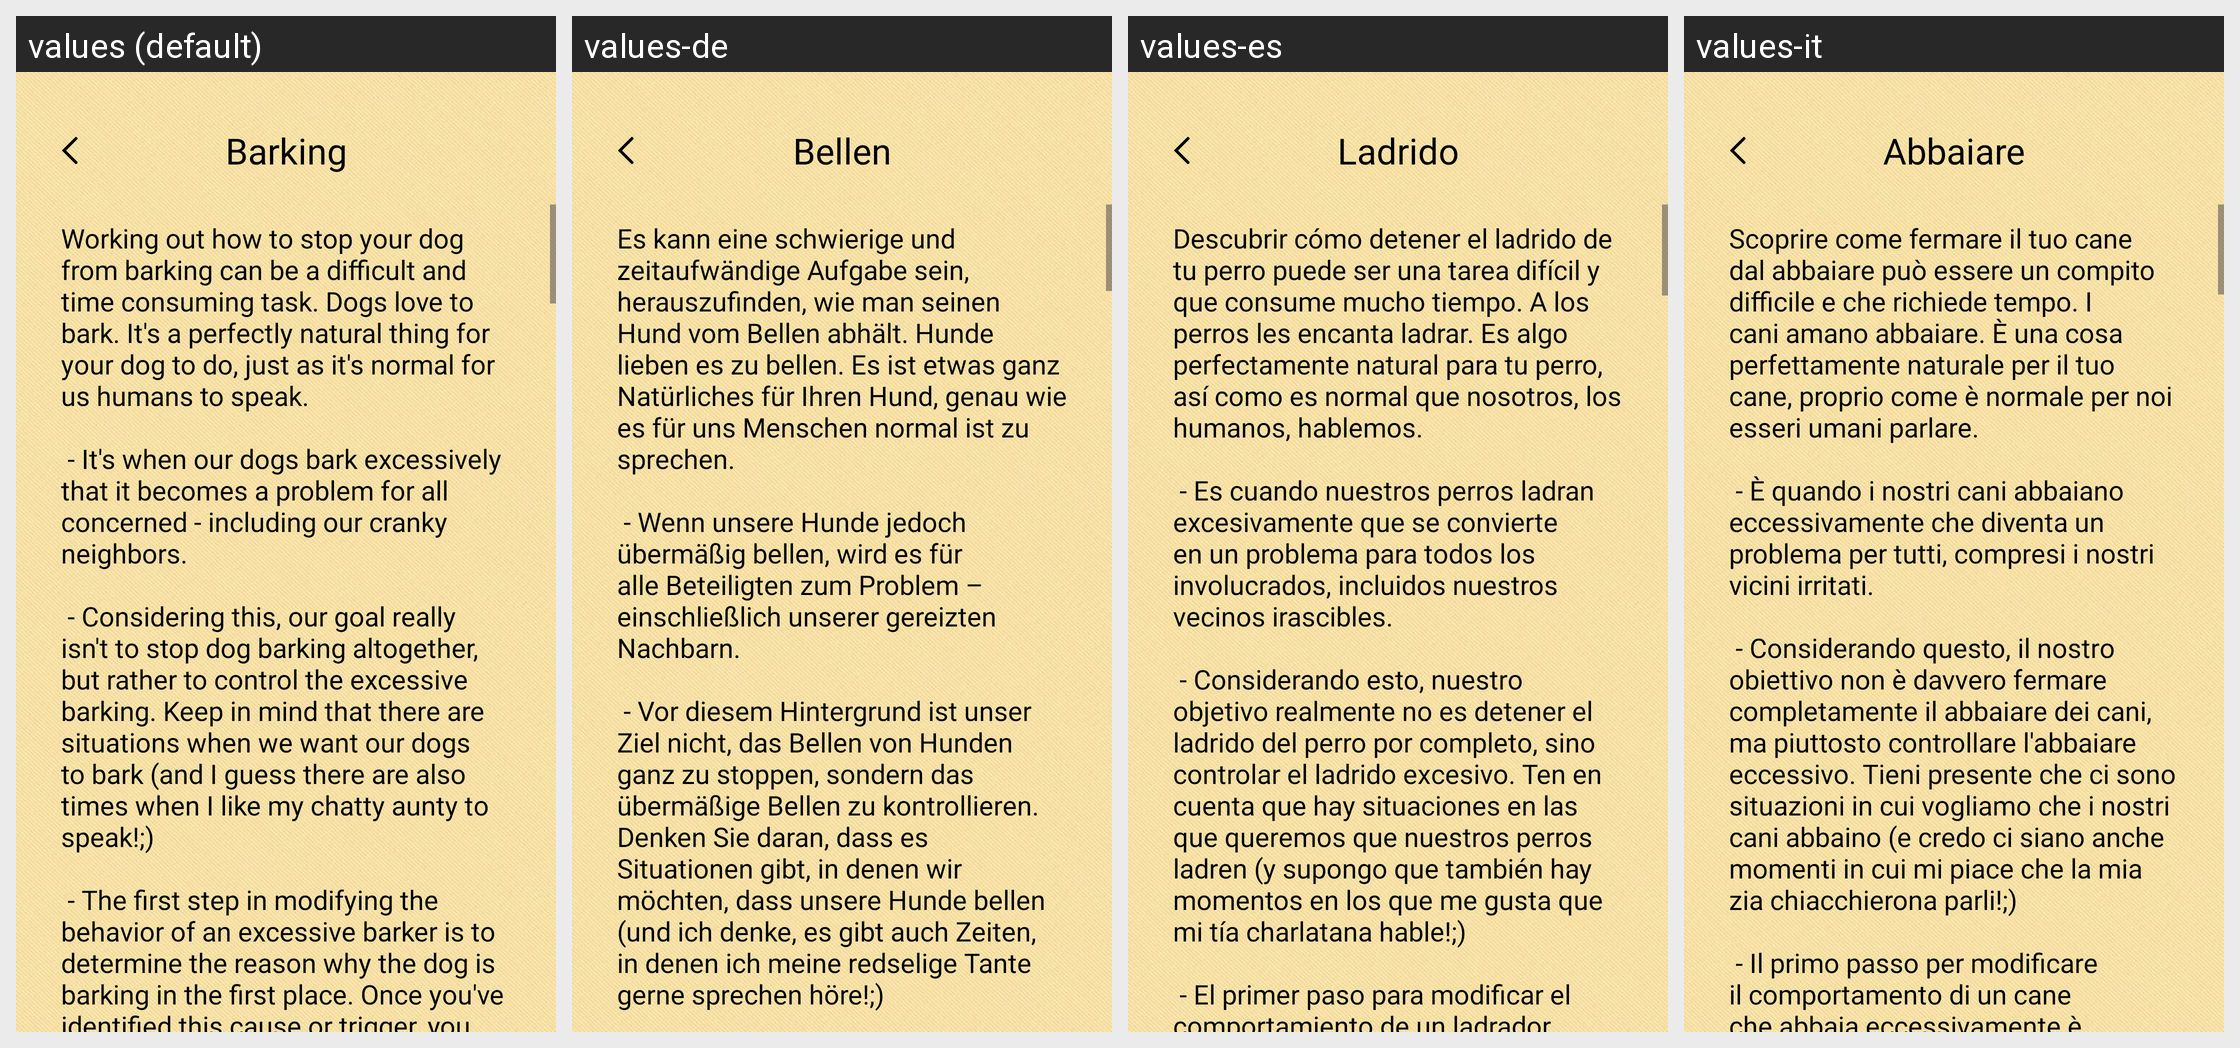

Translations of the strings shown on this Android screen, per locale in the grid:
Android screen res/layout/fragment_barking.xml rendered under 4 locales, left to right: values (default), values-de, values-es, values-it. Device: Nexus 5 (rendered at 1080×1920; each locale shown at half size, 540×960, under a caption strip naming it); theme Theme.Dogi.
Other locales in the repository, not shown: values-ar, values-fr, values-pt, values-ru, values-tr.
Strings drawn on this screen, with the default value and each locale's value (text and hints the layout hard-codes, and strings that could not be matched under every locale, appear in the picture but are not listed):

barking_text
  values: Barking
  values-de: Bellen
  values-es: Ladrido
  values-it: Abbaiare

barking_text_article
  values: Working out how to stop your dog from barking can be a difficult and time consuming task. Dogs love to bark. It's a perfectly natural thing for your dog to do, just as it's normal for us humans to speak.
      
       - It's when our dogs bark excessively that it becomes a problem for all concerned - including our cranky neighbors.
      
       - Considering this, our goal really isn't to stop dog barking altogether, …[clipped]
  values-de: Es kann eine schwierige und zeitaufwändige Aufgabe sein, herauszufinden, wie man seinen Hund vom Bellen abhält. Hunde lieben es zu bellen. Es ist etwas ganz Natürliches für Ihren Hund, genau wie es für uns Menschen normal ist zu sprechen.
      
       - Wenn unsere Hunde jedoch übermäßig bellen, wird es für alle Beteiligten zum Problem – einschließlich unserer gereizten Nachbarn.
      
       - Vor diesem Hintergrund …[clipped]
  values-es: Descubrir cómo detener el ladrido de tu perro puede ser una tarea difícil y que consume mucho tiempo. A los perros les encanta ladrar. Es algo perfectamente natural para tu perro, así como es normal que nosotros, los humanos, hablemos.
      
       - Es cuando nuestros perros ladran excesivamente que se convierte en un problema para todos los involucrados, incluidos nuestros vecinos irascibles.
      
       - …[clipped]
  values-it: Scoprire come fermare il tuo cane dal abbaiare può essere un compito difficile e che richiede tempo. I cani amano abbaiare. È una cosa perfettamente naturale per il tuo cane, proprio come è normale per noi esseri umani parlare.
      
       - È quando i nostri cani abbaiano eccessivamente che diventa un problema per tutti, compresi i nostri vicini irritati.
      
       - Considerando questo, il nostro obiettivo non è …[clipped]
